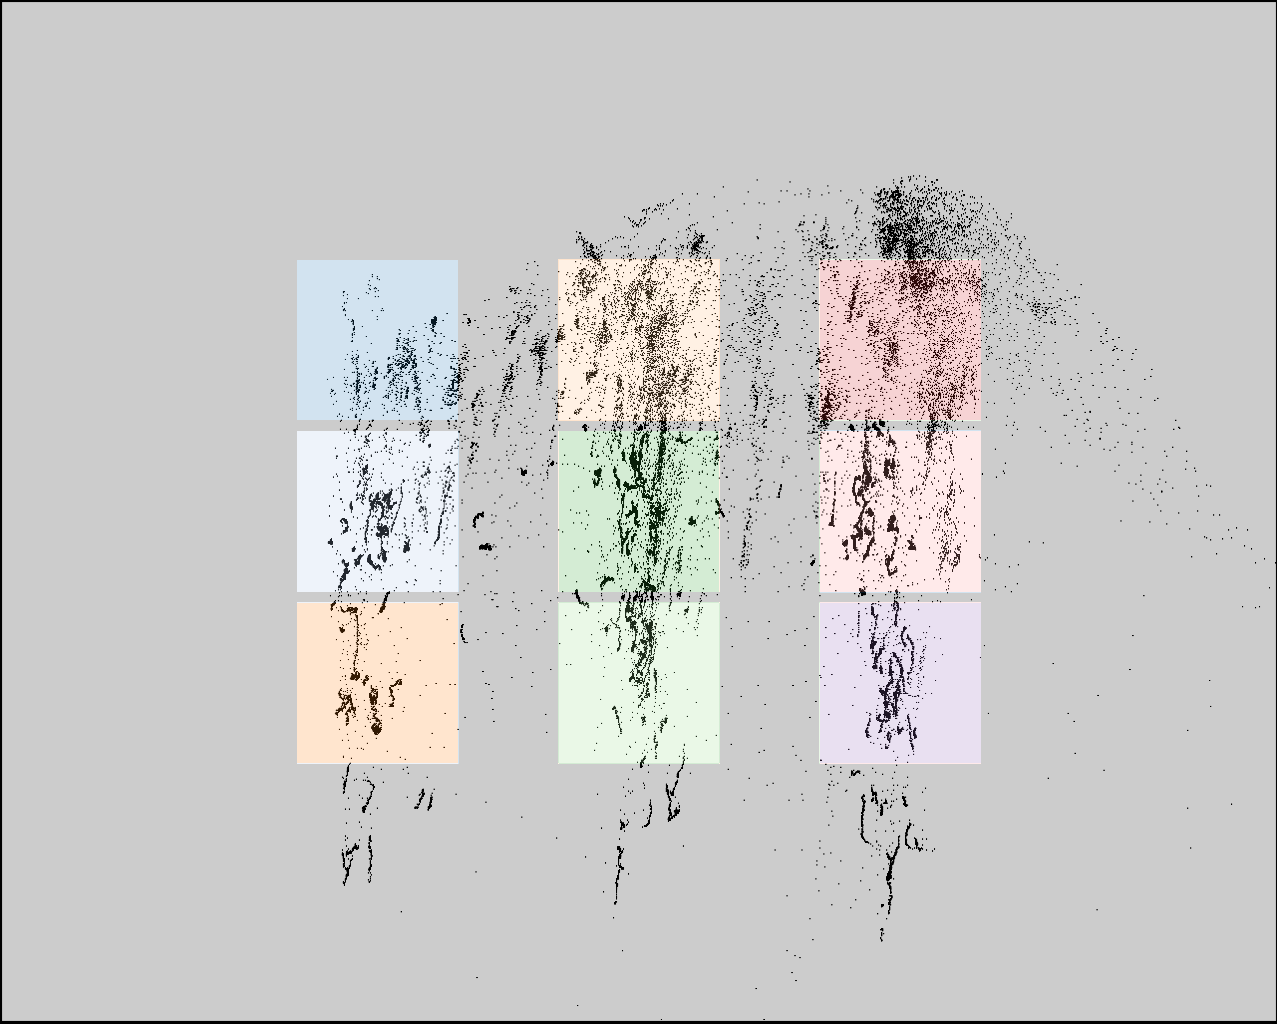

The table this chart was drawn from, first rows:
click0, click1, click2, click3, click4, click5, click6, click7, click8
397, 394, 395, 635, 643, 647, 899, 903, 904
433, 596, 761, 421, 585, 753, 424, 590, 754
